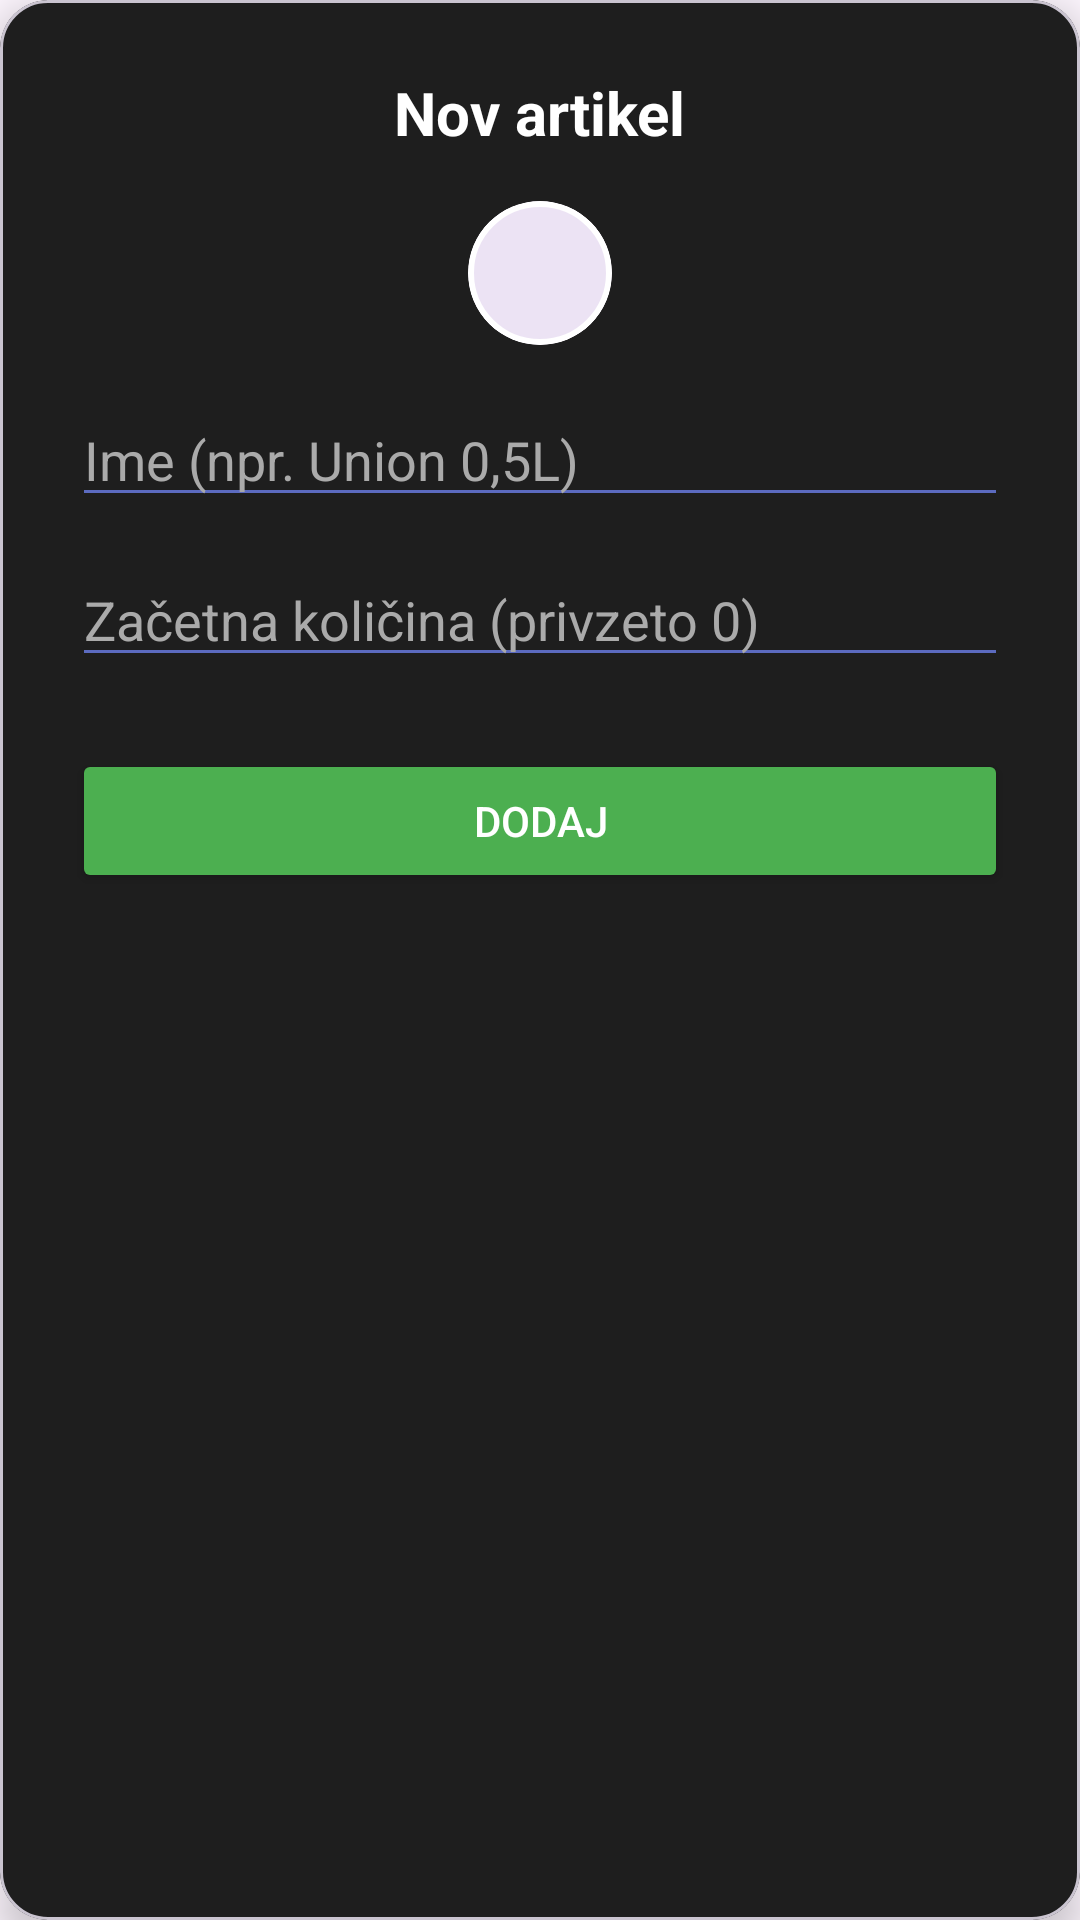

The Android layout XML behind this screen, and the referenced resources:
<!-- AndroidManifest.xml: application theme Theme.Skladko -->
<!-- res/layout/add_item.xml -->
<?xml version="1.0" encoding="utf-8"?>
<com.google.android.material.card.MaterialCardView xmlns:android="http://schemas.android.com/apk/res/android"
    xmlns:app="http://schemas.android.com/apk/res-auto"
    android:layout_width="match_parent"
    android:layout_height="wrap_content"
    android:layout_margin="16dp"
    app:cardBackgroundColor="#1E1E1E"
    app:cardCornerRadius="16dp"
    app:cardElevation="8dp">

    <androidx.constraintlayout.widget.ConstraintLayout
        android:layout_width="match_parent"
        android:layout_height="wrap_content"
        android:padding="24dp">

        <TextView
            android:id="@+id/dialogTitle"
            android:layout_width="wrap_content"
            android:layout_height="wrap_content"
            android:text="Nov artikel"
            android:textColor="#FFFFFF"
            android:textSize="20sp"
            android:textStyle="bold"
            app:layout_constraintEnd_toEndOf="parent"
            app:layout_constraintStart_toStartOf="parent"
            app:layout_constraintTop_toTopOf="parent" />

        
        <com.google.android.material.card.MaterialCardView
            android:id="@+id/colorPickerIndicator"
            android:layout_width="48dp"
            android:layout_height="48dp"
            android:layout_marginTop="16dp"
            app:cardCornerRadius="24dp"
            app:cardElevation="0dp"
            app:strokeColor="#FFFFFF"
            app:strokeWidth="2dp"
            app:layout_constraintEnd_toEndOf="parent"
            app:layout_constraintStart_toStartOf="parent"
            app:layout_constraintTop_toBottomOf="@+id/dialogTitle" />

        <EditText
            android:id="@+id/itemNameInput"
            android:layout_width="0dp"
            android:layout_height="wrap_content"
            android:layout_marginTop="16dp"
            android:backgroundTint="#5C6BC0"
            android:hint="Ime (npr. Union 0,5L)"
            android:inputType="textCapSentences"
            android:textColor="#FFFFFF"
            android:textColorHint="#AAAAAA"
            app:layout_constraintEnd_toEndOf="parent"
            app:layout_constraintStart_toStartOf="parent"
            app:layout_constraintTop_toBottomOf="@+id/colorPickerIndicator" />

        <EditText
            android:id="@+id/itemQuantityInput"
            android:layout_width="0dp"
            android:layout_height="wrap_content"
            android:layout_marginTop="12dp"
            android:backgroundTint="#5C6BC0"
            android:hint="Začetna količina (privzeto 0)"
            android:inputType="numberDecimal"
            android:textColor="#FFFFFF"
            android:textColorHint="#AAAAAA"
            app:layout_constraintEnd_toEndOf="parent"
            app:layout_constraintStart_toStartOf="parent"
            app:layout_constraintTop_toBottomOf="@+id/itemNameInput" />

        <Button
            android:id="@+id/btnShraniArtikel"
            android:layout_width="0dp"
            android:layout_height="wrap_content"
            android:layout_marginTop="24dp"
            android:text="Dodaj"
            android:textColor="#FFFFFF"
            app:backgroundTint="#4CAF50"
            app:cornerRadius="10dp"
            app:layout_constraintBottom_toBottomOf="parent"
            app:layout_constraintEnd_toEndOf="parent"
            app:layout_constraintStart_toStartOf="parent"
            app:layout_constraintTop_toBottomOf="@+id/itemQuantityInput" />

    </androidx.constraintlayout.widget.ConstraintLayout>
</com.google.android.material.card.MaterialCardView>
<!-- resources referenced by this layout -->
<resources>
  <style name="Theme.Skladko" parent="Base.Theme.Skladko" />
  <style name="Base.Theme.Skladko" parent="Theme.Material3.DayNight.NoActionBar">
          
          
      </style>
</resources>
